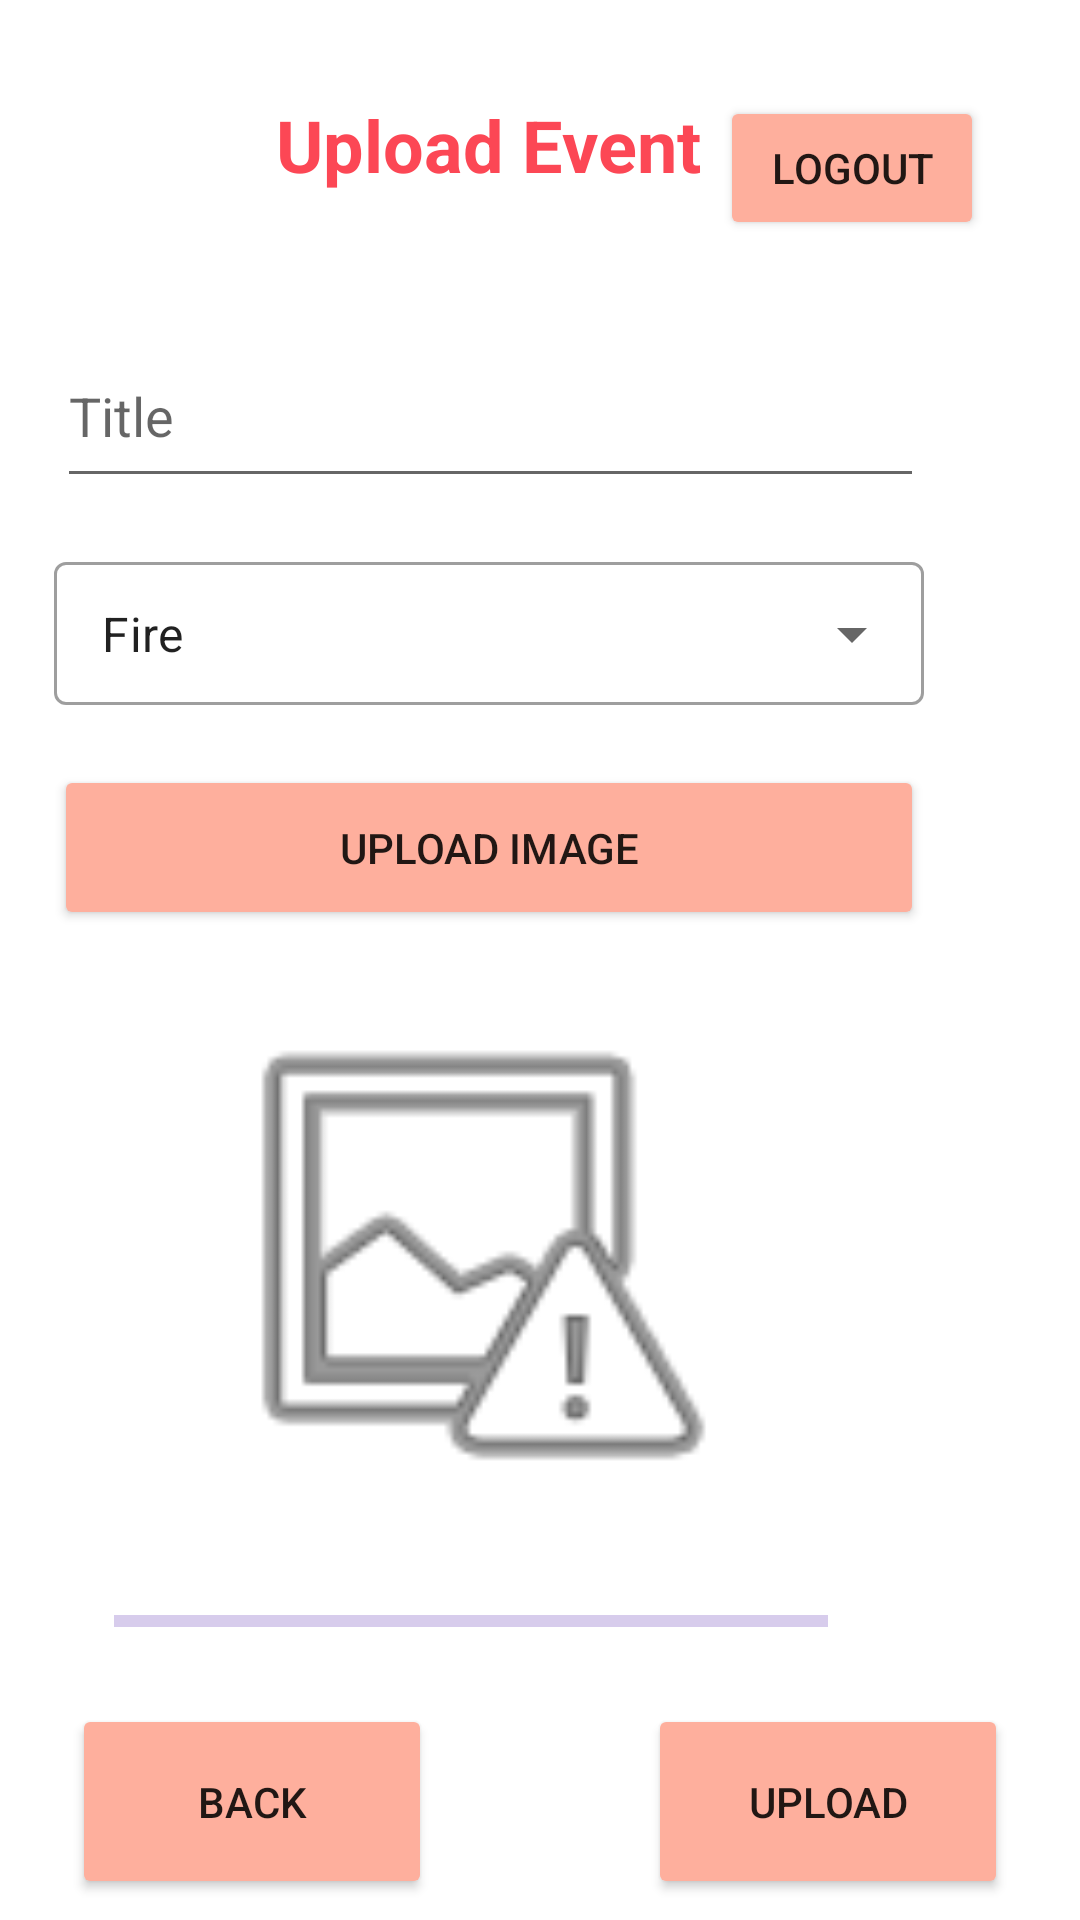

Write the Android layout XML for this screen, with the resource values it uses.
<!-- AndroidManifest.xml: application theme Theme.Smart_Alert -->
<!-- res/layout/activity_main.xml -->
<?xml version="1.0" encoding="utf-8"?>
<androidx.constraintlayout.widget.ConstraintLayout xmlns:android="http://schemas.android.com/apk/res/android"
    xmlns:app="http://schemas.android.com/apk/res-auto"
    xmlns:tools="http://schemas.android.com/tools"
    android:layout_width="match_parent"
    android:layout_height="match_parent"
    android:orientation="vertical"
    tools:context=".MainActivity">


    <Button
        android:id="@+id/submit_event"
        android:layout_width="120dp"
        android:layout_height="65dp"
        android:layout_marginTop="16dp"
        android:layout_marginEnd="24dp"
        android:backgroundTint="#FEAF9D"
        android:text="@string/upload"
        app:layout_constraintEnd_toEndOf="parent"
        app:layout_constraintTop_toBottomOf="@+id/progressBar" />

    <EditText
        android:id="@+id/EditText_event_title"
        android:layout_width="289dp"
        android:layout_height="58dp"
        android:layout_marginTop="108dp"
        android:layout_marginEnd="52dp"
        android:ems="10"
        android:hint="@string/Title"
        android:inputType="textPersonName"
        app:layout_constraintEnd_toEndOf="parent"
        app:layout_constraintTop_toTopOf="parent" />

    <Button
        android:id="@+id/logout"
        android:layout_width="wrap_content"
        android:layout_height="wrap_content"
        android:layout_marginTop="32dp"
        android:layout_marginEnd="32dp"
        android:backgroundTint="#FEAF9D"
        android:text="@string/Logout"
        app:layout_constraintEnd_toEndOf="parent"
        app:layout_constraintTop_toTopOf="parent"

        />

    <Button
        android:id="@+id/buttonBack"
        android:layout_width="120dp"
        android:layout_height="65dp"
        android:layout_marginStart="24dp"
        android:layout_marginTop="16dp"
        android:backgroundTint="#FEAF9D"
        android:text="@string/Back"
        app:layout_constraintStart_toStartOf="parent"
        app:layout_constraintTop_toBottomOf="@+id/progressBar" />

    <Button
        android:id="@+id/buttonChooseFile"
        android:layout_width="290dp"
        android:layout_height="55dp"
        android:layout_marginTop="20dp"
        android:layout_marginEnd="52dp"
        android:backgroundTint="#FEAF9D"
        android:text="@string/uploadImage"
        app:layout_constraintEnd_toEndOf="parent"
        app:layout_constraintTop_toBottomOf="@+id/textInputLayout2" />

    <ImageView
        android:id="@+id/imageView"
        android:layout_width="219dp"
        android:layout_height="183dp"
        android:layout_marginTop="16dp"
        android:layout_marginEnd="96dp"
        app:layout_constraintEnd_toEndOf="parent"
        app:layout_constraintTop_toBottomOf="@+id/buttonChooseFile"
        app:srcCompat="@android:drawable/ic_menu_report_image" />

    <ProgressBar
        android:id="@+id/progressBar"
        style="?android:attr/progressBarStyleHorizontal"
        android:layout_width="238dp"
        android:layout_height="23dp"
        android:layout_marginTop="20dp"
        android:layout_marginEnd="84dp"
        android:indeterminate="false"
        android:max="100"
        android:progress="0"
        android:progressBackgroundTint="#673AB7"
        android:progressTint="#FE5A54"
        android:visibility="visible"
        app:layout_constraintEnd_toEndOf="parent"
        app:layout_constraintTop_toBottomOf="@+id/imageView" />

    <com.google.android.material.textfield.TextInputLayout
        android:id="@+id/textInputLayout2"
        style="@style/Widget.MaterialComponents.TextInputLayout.OutlinedBox.Dense.ExposedDropdownMenu"
        android:layout_width="290dp"
        android:layout_height="53dp"
        android:layout_marginTop="16dp"
        android:layout_marginEnd="52dp"
        app:layout_constraintEnd_toEndOf="parent"
        app:layout_constraintTop_toBottomOf="@+id/EditText_event_title">

        <AutoCompleteTextView
            android:id="@+id/autoCompleteTextView3"
            android:layout_width="match_parent"
            android:layout_height="match_parent"
            android:layout_weight="1"
            android:inputType="none"
            android:text="Fire" />
    </com.google.android.material.textfield.TextInputLayout>

    <TextView
        android:id="@+id/textView2"
        android:layout_width="144dp"
        android:layout_height="40dp"
        android:layout_marginStart="24dp"
        android:layout_marginTop="32dp"
        android:text="@string/uploadEventTitle"
        android:textColor="#FC4755"
        android:textSize="24sp"
        android:textStyle="bold"
        app:layout_constraintStart_toEndOf="@+id/imageView5"
        app:layout_constraintTop_toTopOf="parent" />

    <ImageView
        android:id="@+id/imageView5"
        android:layout_width="28dp"
        android:layout_height="30dp"
        android:layout_marginStart="40dp"
        android:layout_marginTop="32dp"
        app:layout_constraintStart_toStartOf="parent"
        app:layout_constraintTop_toTopOf="parent"
        app:srcCompat="@drawable/notification" />
</androidx.constraintlayout.widget.ConstraintLayout>
<!-- resources referenced by this layout -->
<resources>
  <string name="Back">Back</string>
  <string name="Logout">Logout</string>
  <string name="Title">Title</string>
  <string name="upload">upload</string>
  <string name="uploadEventTitle">Upload Event</string>
  <string name="uploadImage">Upload Image</string>
  <style name="Theme.Smart_Alert" parent="Theme.MaterialComponents.DayNight.NoActionBar">
          
          <item name="colorPrimary">@color/purple_500</item>
          <item name="colorPrimaryVariant">@color/purple_700</item>
          <item name="colorOnPrimary">@color/white</item>
          
          <item name="colorSecondary">@color/teal_200</item>
          <item name="colorSecondaryVariant">@color/teal_700</item>
          <item name="colorOnSecondary">@color/black</item>
          
          <item name="android:statusBarColor">?attr/colorPrimaryVariant</item>
          
      </style>
  <!-- not gathered from this repository: default colours our renderer supplied (Android Studio template values) -->
  <color name="purple_500">#FF6200EE</color>
  <color name="purple_700">#FF3700B3</color>
  <color name="teal_200">#FF03DAC5</color>
  <color name="teal_700">#FF018786</color>
  <color name="black">#FF000000</color>
  <color name="white">#FFFFFFFF</color>
</resources>
